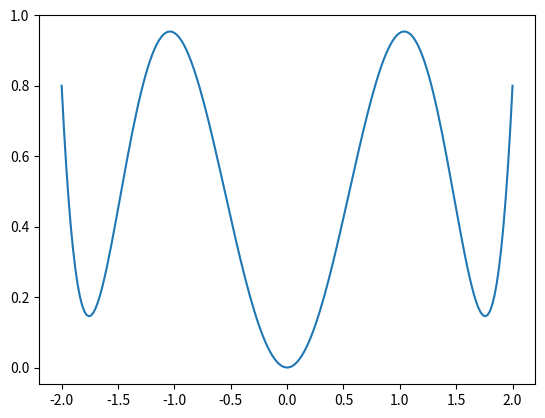

Reproduce this figure in Python.
import numpy as np
import matplotlib.pyplot as plt
from scipy import optimize

def func(x):
  return (1/5)*x**6 - (5/4)*x**4 + 2*x**2

x = np.linspace(-2, 2, num=200)
plt.plot(x, func(x))

N  = 50
x0 = 0.0
candidato = np.inf

for ii in range(N):
  seed = x0 + 2*np.random.rand() - 2*np.random.rand()
  seed = 4*np.random.rand()-2  # Equivalentemente

  opt = optimize.minimize(fun=func, x0=seed)

  if opt.success is True and opt.fun < candidato:
    candidato = opt.fun
    punto_candidato = opt.x
    print(punto_candidato, candidato)

print('Final', punto_candidato, candidato)